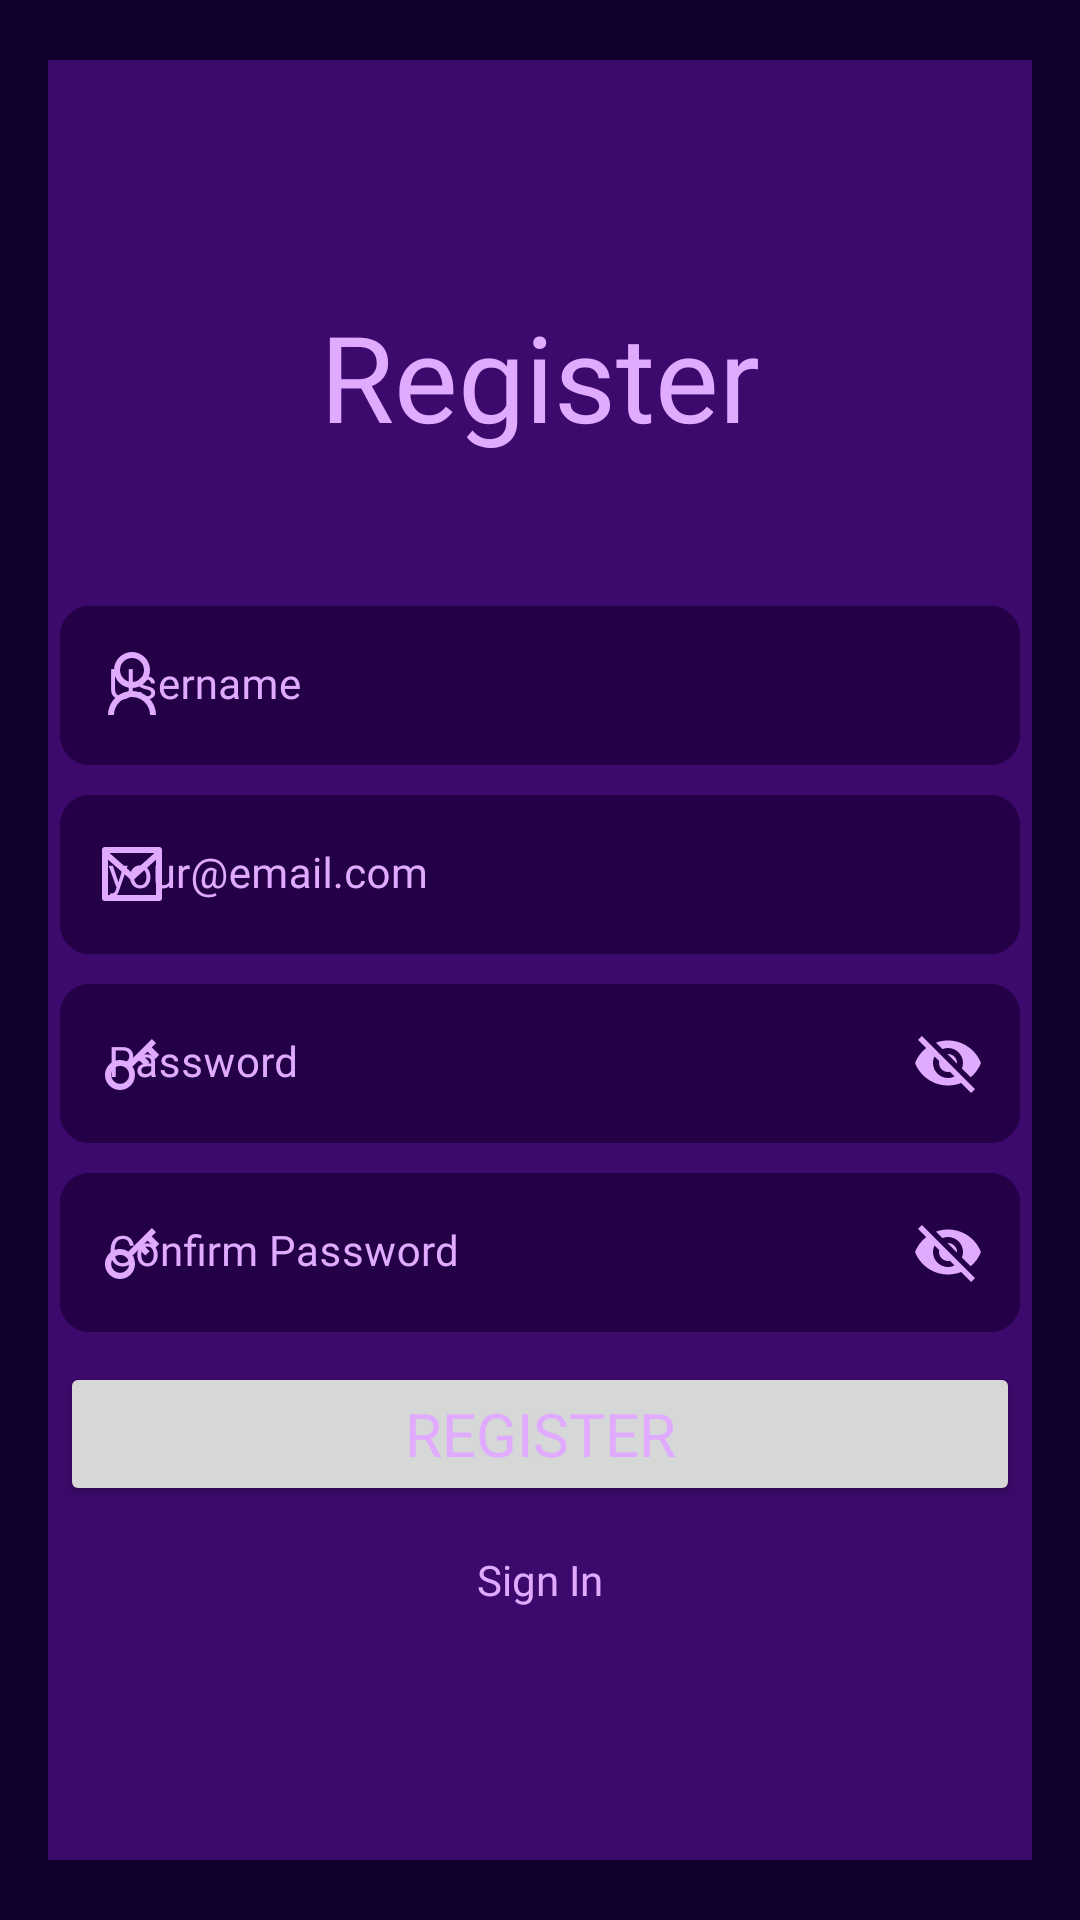

Here is an Android app screen rendered from its layout file. Give the layout XML and the strings, colors and styles it references.
<!-- AndroidManifest.xml: application theme Theme.Project_Akhir_BP3 -->
<!-- res/layout/activity_register.xml -->
<?xml version="1.0" encoding="utf-8"?>
<LinearLayout android:layout_width="match_parent"
    android:layout_height="match_parent"
    xmlns:tools="http://schemas.android.com/tools"
    xmlns:app="http://schemas.android.com/apk/res-auto"
    android:padding="16dp"
    android:orientation="vertical"
    android:gravity="center"
    tools:context=".MainActivity"
    android:background="#10002B"
    xmlns:android="http://schemas.android.com/apk/res/android">

    <FrameLayout
        android:layout_width="350dp"
        android:background="@drawable/border_radius"
        android:padding="5dp"
        android:layout_height="600dp">

        <LinearLayout
            android:layout_width="match_parent"
            android:layout_height="match_parent"
            android:orientation="vertical"
            android:gravity="center">

            <TextView
                android:layout_width="match_parent"
                android:layout_height="wrap_content"
                android:text="Register"
                android:textAlignment="center"
                android:textSize="40dp"
                android:layout_marginBottom="50dp"
                android:fontFamily="@font/poppins_semi_bold"
                android:textColor="#E0AAFF"/>

            <com.google.android.material.textfield.TextInputLayout
                android:layout_width="match_parent"
                android:layout_height="wrap_content"
                android:layout_marginStart="10dp"
                android:layout_marginEnd="10dp"
                android:layout_marginBottom="10dp"
                android:background="@drawable/input_rounded"
                app:startIconDrawable="@drawable/user_line"
                app:startIconTint="#E0AAFF"
                android:gravity="center"
                android:textColorHint="#E0AAFF"
                android:hint="Username"
                app:hintTextColor="#E0AAFF"
                app:boxStrokeWidth="0dp"
                app:boxStrokeWidthFocused="0dp">

                <EditText
                    android:id="@+id/in_username"
                    android:layout_width="match_parent"
                    android:layout_height="wrap_content"
                    android:background="@drawable/input_rounded"
                    android:textColor="#E0AAFF"
                    android:textColorHint="#E0AAFF"
                    android:inputType="text"
                    android:fontFamily="@font/poppins_semi_bold"
                    android:textSize="14sp"/>
            </com.google.android.material.textfield.TextInputLayout>

            <com.google.android.material.textfield.TextInputLayout
                android:layout_width="match_parent"
                android:layout_height="wrap_content"
                android:layout_marginStart="10dp"
                android:layout_marginEnd="10dp"
                android:layout_marginBottom="10dp"
                android:background="@drawable/input_rounded"
                app:startIconDrawable="@drawable/mail_line"
                app:startIconTint="#E0AAFF"
                android:gravity="center"
                android:textColorHint="#E0AAFF"
                android:hint="your@email.com"
                app:hintTextColor="#E0AAFF"
                app:boxStrokeWidth="0dp"
                app:boxStrokeWidthFocused="0dp">

                <EditText
                    android:id="@+id/in_email"
                    android:layout_width="match_parent"
                    android:layout_height="wrap_content"
                    android:background="@drawable/input_rounded"
                    android:textColor="#E0AAFF"
                    android:textColorHint="#E0AAFF"
                    android:inputType="textEmailAddress"
                    android:fontFamily="@font/poppins_semi_bold"
                    android:textSize="14sp"/>
            </com.google.android.material.textfield.TextInputLayout>


            <com.google.android.material.textfield.TextInputLayout
                android:layout_width="match_parent"
                android:layout_height="wrap_content"
                android:layout_marginStart="10dp"
                android:layout_marginEnd="10dp"
                android:layout_marginBottom="10dp"
                android:background="@drawable/input_rounded"
                app:startIconDrawable="@drawable/key_2_line"
                app:startIconTint="#E0AAFF"
                android:gravity="center"
                android:textColorHint="#E0AAFF"
                android:hint="Password"
                app:hintTextColor="#E0AAFF"
                app:boxStrokeWidth="0dp"
                app:passwordToggleEnabled="true"
                app:passwordToggleTint="#E0AAFF"
                app:boxStrokeWidthFocused="0dp">

                <EditText
                    android:id="@+id/in_password"
                    android:layout_width="match_parent"
                    android:layout_height="wrap_content"
                    android:background="@drawable/input_rounded"
                    android:textColor="#E0AAFF"
                    android:textColorHint="#E0AAFF"
                    android:inputType="text"
                    android:fontFamily="@font/poppins_semi_bold"
                    android:textSize="14sp"/>
            </com.google.android.material.textfield.TextInputLayout>

            <com.google.android.material.textfield.TextInputLayout
                android:layout_width="match_parent"
                android:layout_height="wrap_content"
                android:layout_marginStart="10dp"
                android:layout_marginEnd="10dp"
                android:layout_marginBottom="10dp"
                android:background="@drawable/input_rounded"
                app:startIconDrawable="@drawable/key_2_line"
                app:startIconTint="#E0AAFF"
                android:gravity="center"
                android:textColorHint="#E0AAFF"
                android:hint="Confirm Password"
                app:hintTextColor="#E0AAFF"
                app:boxStrokeWidth="0dp"
                app:passwordToggleEnabled="true"
                app:passwordToggleTint="#E0AAFF"
                app:boxStrokeWidthFocused="0dp">

                <EditText
                    android:id="@+id/in_password_confirm"
                    android:layout_width="match_parent"
                    android:layout_height="wrap_content"
                    android:background="@drawable/input_rounded"
                    android:textColor="#E0AAFF"
                    android:textColorHint="#E0AAFF"
                    android:inputType="text"
                    android:fontFamily="@font/poppins_semi_bold"
                    android:textSize="14sp"/>
            </com.google.android.material.textfield.TextInputLayout>

            <Button
                android:layout_width="match_parent"
                android:layout_height="wrap_content"
                android:layout_marginStart="10dp"
                android:layout_marginEnd="10dp"
                android:text="Register"
                android:fontFamily="@font/poppins_semi_bold"
                android:textSize="20sp"
                android:textColor="#E0AAFF"
                android:textColorHint="#E0AAFF"
                android:onClick="btnRegister"/>

            <LinearLayout
                android:layout_width="match_parent"
                android:layout_height="wrap_content"
                android:layout_marginTop="10dp"
                android:gravity="bottom">
                <TextView
                    android:layout_width="match_parent"
                    android:layout_height="wrap_content"
                    android:text="Sign In"
                    android:textAlignment="center"
                    android:textSize="14sp"
                    android:fontFamily="@font/poppins_semi_bold"
                    android:textColor="#E0AAFF"
                    android:onClick="Login"
                    android:layout_marginStart="10dp"
                    android:layout_marginEnd="10dp"
                    android:padding="5dp"
                    android:clickable="true"
                    android:focusable="true"
                    android:background="?android:attr/selectableItemBackground"/>
            </LinearLayout>
        </LinearLayout>

    </FrameLayout>

</LinearLayout>
<!-- resources referenced by this layout -->
<resources>
  <!-- drawable border_radius (drawable) -->
  <?xml version="1.0" encoding="utf-8"?>
      <shape xmlns:android="http://schemas.android.com/apk/res/android"
          android:shape="rectangle">
          <corners android:radius="10dp" />
          <solid android:color="#3C096C" />
      </shape>
  <!-- drawable input_rounded (drawable) -->
  <?xml version="1.0" encoding="utf-8"?>
  <shape xmlns:android="http://schemas.android.com/apk/res/android"
      android:shape="rectangle">
      <corners android:radius="10dp" />
      <solid android:color="#240046" />
  </shape>
  <!-- drawable key_2_line (drawable) -->
  <vector xmlns:android="http://schemas.android.com/apk/res/android"
      android:width="24dp"
      android:height="24dp"
      android:viewportWidth="24"
      android:viewportHeight="24">
    <path
        android:fillColor="#E0AAFF"
        android:pathData="M10.758,11.828l7.849,-7.849 1.414,1.414 -1.414,1.415 2.474,2.474 -1.414,1.415 -2.475,-2.475 -1.414,1.414 2.121,2.121 -1.414,1.415 -2.121,-2.122 -2.192,2.192a5.002,5.002 0,0 1,-7.708 6.294,5 5,0 0,1 6.294,-7.708zM10.121,18.121A3,3 0,1 0,5.88 13.88a3,3 0,0 0,4.242 4.242z"/>
  </vector>
  <!-- drawable mail_line (drawable) -->
  <vector xmlns:android="http://schemas.android.com/apk/res/android"
      android:width="24dp"
      android:height="24dp"
      android:viewportWidth="24"
      android:viewportHeight="24">
    <path
        android:fillColor="#E0AAFF"
        android:pathData="M3,3h18a1,1 0,0 1,1 1v16a1,1 0,0 1,-1 1L3,21a1,1 0,0 1,-1 -1L2,4a1,1 0,0 1,1 -1zM20,7.238l-7.928,7.1L4,7.216L4,19h16L20,7.238zM4.511,5l7.55,6.662L19.502,5L4.511,5z"/>
  </vector>
  <!-- drawable user_line (drawable) -->
  <vector xmlns:android="http://schemas.android.com/apk/res/android"
      android:width="24dp"
      android:height="24dp"
      android:viewportWidth="24"
      android:viewportHeight="24">
    <path
        android:fillColor="#E0AAFF"
        android:pathData="M4,22a8,8 0,1 1,16 0h-2a6,6 0,1 0,-12 0L4,22zM12,13c-3.315,0 -6,-2.685 -6,-6s2.685,-6 6,-6 6,2.685 6,6 -2.685,6 -6,6zM12,11c2.21,0 4,-1.79 4,-4s-1.79,-4 -4,-4 -4,1.79 -4,4 1.79,4 4,4z"/>
  </vector>
  <style name="Theme.Project_Akhir_BP3" parent="Theme.MaterialComponents.DayNight.DarkActionBar">
          
          <item name="colorPrimary">@color/purple_500</item>
          <item name="colorPrimaryVariant">@color/purple_700</item>
          <item name="colorOnPrimary">@color/white</item>
          
          <item name="colorSecondary">@color/teal_200</item>
          <item name="colorSecondaryVariant">@color/teal_700</item>
          <item name="colorOnSecondary">@color/black</item>
          
          <item name="android:statusBarColor">?attr/colorPrimaryVariant</item>
          
      </style>
  <color name="purple_500">#FF6200EE</color>
  <color name="purple_700">#FF3700B3</color>
  <color name="white">#FFFFFFFF</color>
  <color name="teal_200">#FF03DAC5</color>
  <color name="teal_700">#FF018786</color>
  <color name="black">#FF000000</color>
</resources>
